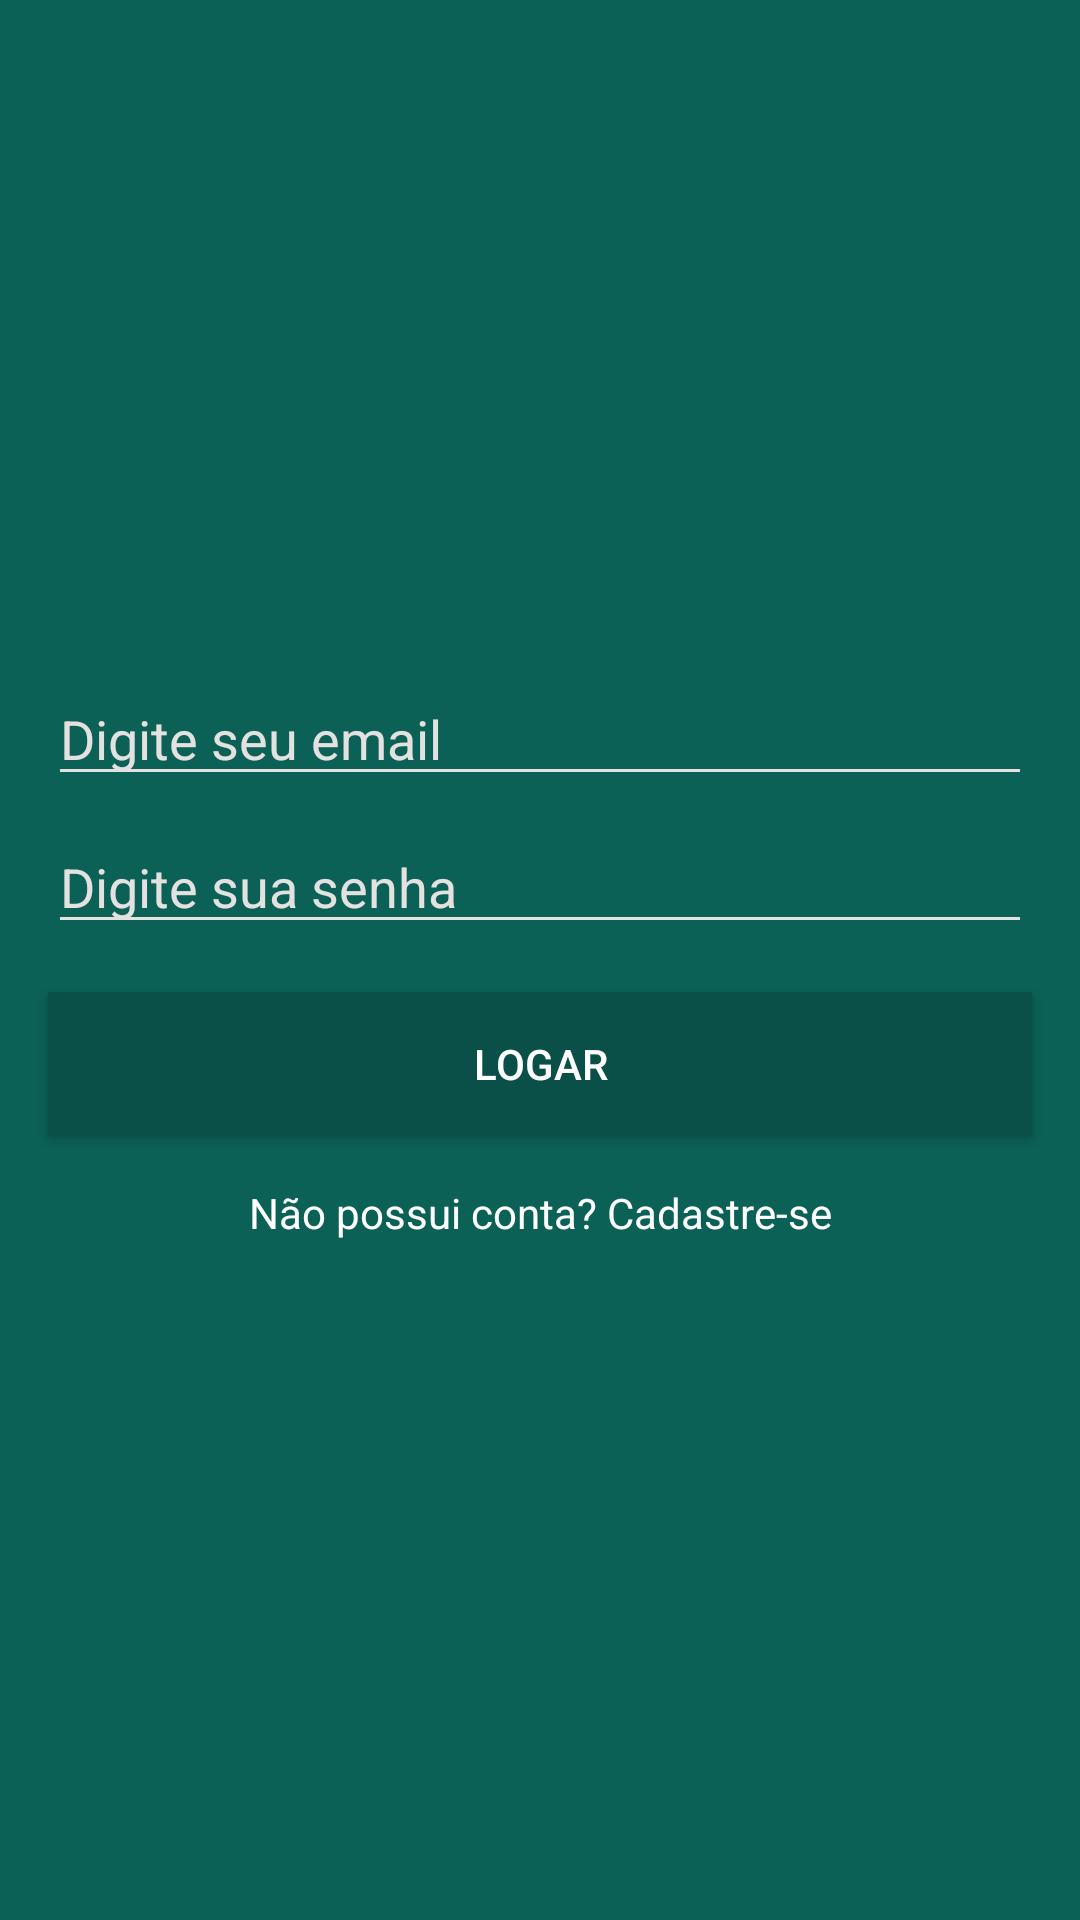

Write the Android layout XML for this screen, with the resource values it uses.
<!-- AndroidManifest.xml: application theme AppTheme -->
<!-- res/layout/activity_login.xml -->
<?xml version="1.0" encoding="utf-8"?>
<androidx.constraintlayout.widget.ConstraintLayout xmlns:android="http://schemas.android.com/apk/res/android"
    xmlns:app="http://schemas.android.com/apk/res-auto"
    xmlns:tools="http://schemas.android.com/tools"
    android:layout_width="match_parent"
    android:layout_height="match_parent"
    android:background="@color/colorPrimary"
    tools:context=".view.LoginActivity">


    <ImageView
        android:id="@+id/imageView"
        android:layout_width="@dimen/logo_width"
        android:layout_height="@dimen/logo_height"
        android:layout_marginStart="8dp"
        android:layout_marginTop="8dp"
        android:layout_marginEnd="8dp"
        app:layout_constraintEnd_toEndOf="parent"
        app:layout_constraintStart_toStartOf="parent"
        app:layout_constraintTop_toTopOf="parent"
        app:srcCompat="@drawable/ic_logotipo" />

    <Button
        android:id="@+id/button_login"
        android:layout_width="0dp"
        android:layout_height="wrap_content"
        android:layout_marginStart="16dp"
        android:layout_marginTop="16dp"
        android:layout_marginEnd="16dp"
        android:background="@color/colorPrimaryDark"
        android:text="@string/text_button_login"
        android:textColor="@color/textColorPrimary"
        android:theme="@style/defaultActionButton"
        app:layout_constraintEnd_toEndOf="parent"
        app:layout_constraintStart_toStartOf="parent"
        app:layout_constraintTop_toBottomOf="@+id/edit_login_password" />

    <EditText
        android:id="@+id/edit_login_email"
        android:layout_width="0dp"
        android:layout_height="wrap_content"
        android:layout_marginStart="16dp"
        android:layout_marginTop="16dp"
        android:layout_marginEnd="16dp"
        android:backgroundTint="@color/textHintColor"
        android:ems="10"
        android:hint="@string/text_hint_email_hint"
        android:inputType="textEmailAddress"
        android:textColor="@color/textColorPrimary"
        android:textColorHint="@color/textHintColor"
        app:layout_constraintEnd_toEndOf="parent"
        app:layout_constraintStart_toStartOf="parent"
        app:layout_constraintTop_toBottomOf="@+id/imageView" />

    <EditText
        android:id="@+id/edit_login_password"
        android:layout_width="0dp"
        android:layout_height="wrap_content"
        android:layout_marginStart="16dp"
        android:layout_marginTop="8dp"
        android:layout_marginEnd="16dp"
        android:backgroundTint="@color/textHintColor"
        android:ems="10"
        android:hint="@string/text_hint_password"
        android:inputType="textPassword"
        android:textColor="@color/textColorPrimary"
        android:textColorHint="@color/textHintColor"
        app:layout_constraintEnd_toEndOf="parent"
        app:layout_constraintStart_toStartOf="parent"
        app:layout_constraintTop_toBottomOf="@+id/edit_login_email" />

    <TextView
        android:id="@+id/text_login_create_account"
        android:layout_width="wrap_content"
        android:layout_height="wrap_content"
        android:layout_marginTop="16dp"
        android:text="@string/text_create_account_label"
        android:textColor="@color/textColorPrimary"
        android:textSize="14sp"
        app:layout_constraintEnd_toEndOf="parent"
        app:layout_constraintStart_toStartOf="parent"
        app:layout_constraintTop_toBottomOf="@+id/button_login" />

</androidx.constraintlayout.widget.ConstraintLayout>
<!-- resources referenced by this layout -->
<resources>
  <color name="colorPrimary">#0b6156</color>
  <color name="colorPrimaryDark">#0a5048</color>
  <color name="textColorPrimary">#ffffff</color>
  <color name="textHintColor">#E4E1E1</color>
  <dimen name="logo_height">200dp</dimen>
  <dimen name="logo_width">163dp</dimen>
  <string name="text_button_login">Logar</string>
  <string name="text_create_account_label">Não possui conta? Cadastre-se</string>
  <string name="text_hint_email_hint">Digite seu email</string>
  <string name="text_hint_password">Digite sua senha</string>
  <style name="defaultActionButton" parent="Theme.AppCompat.Light">
          <item name="colorButtonNormal">@color/colorPrimaryDarker</item>
          <item name="colorControlHighlight">@color/colorPrimary</item>
          <item name="android:textColor">@android:color/white</item>
      </style>
  <style name="AppTheme" parent="Theme.AppCompat.NoActionBar">
          <item name="colorPrimary">@color/colorPrimary</item>
          <item name="colorPrimaryDark">@color/colorPrimaryDark</item>
          <item name="android:windowBackground">@android:color/white</item>
          <item name="windowActionBar">false</item>
          <item name="windowNoTitle">true</item>
      </style>
  <color name="colorPrimaryDarker">#023933</color>
</resources>
